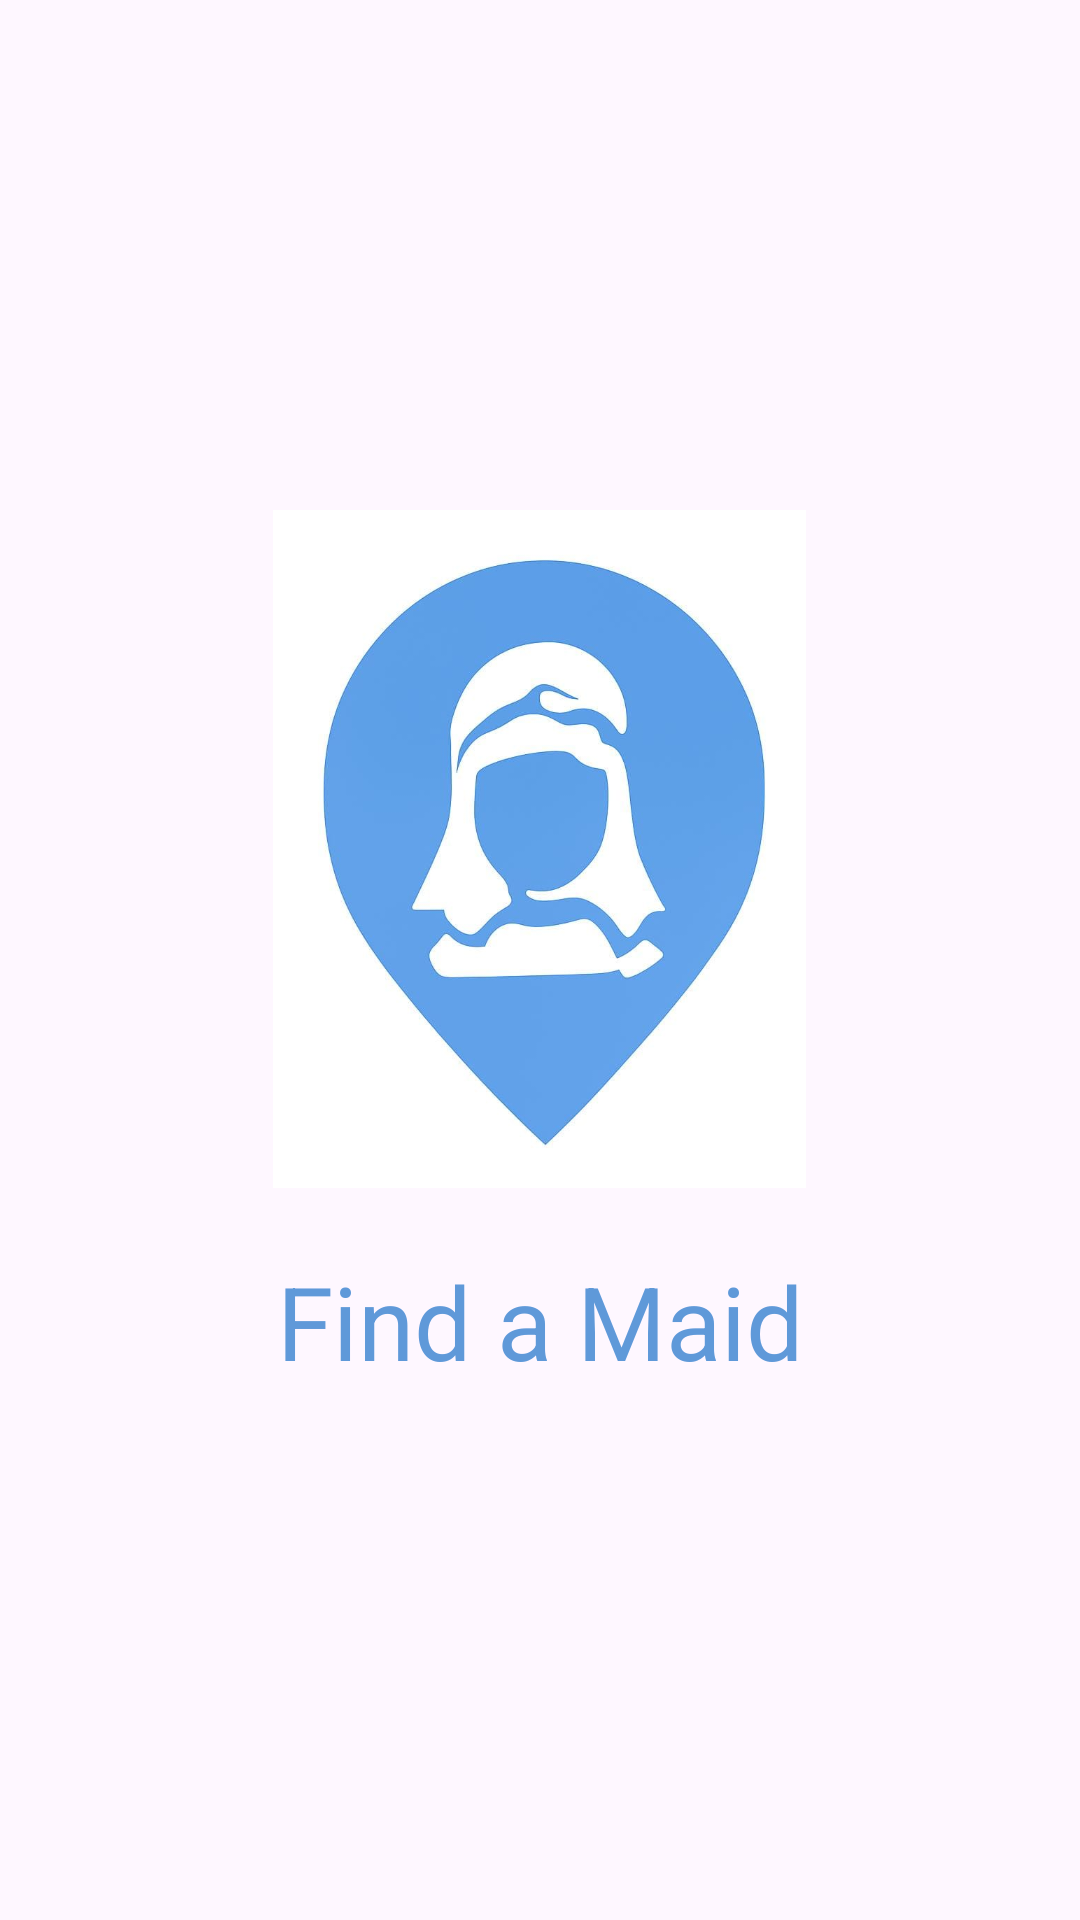

The Android layout XML behind this screen, and the referenced resources:
<!-- AndroidManifest.xml: application theme Theme.Findmaid -->
<!-- res/layout/activity_main.xml -->
<?xml version="1.0" encoding="utf-8"?>
<LinearLayout xmlns:android="http://schemas.android.com/apk/res/android"
    xmlns:app="http://schemas.android.com/apk/res-auto"
    xmlns:tools="http://schemas.android.com/tools"
    android:id="@+id/main"
    android:orientation="vertical"
    android:gravity="center"
    android:layout_width="match_parent"
    android:layout_height="match_parent"
    android:background="@drawable/background"

    tools:context=".MainActivity">

    <ImageView
        android:id="@+id/imageView"
        android:layout_width="265dp"
        android:layout_height="226dp"
        android:src="@drawable/imageview"
        tools:layout_editor_absoluteX="121dp"
        tools:layout_editor_absoluteY="198dp" />
(*
    <TextView
        android:id="@+id/textView"
        android:layout_width="250dp"
        android:layout_height="59dp"
        android:layout_marginTop="15dp"
        android:gravity="center"
        android:text="Find a Maid"
        android:textColor="#5F99D9"
        android:textSize="34sp"
        tools:layout_editor_absoluteX="77dp"
        tools:layout_editor_absoluteY="455dp" />
</LinearLayout>
<!-- resources referenced by this layout -->
<resources>
  <!-- drawable imageview: jpeg bitmap (drawable, 29159 bytes) -->
  <style name="Theme.Findmaid" parent="Base.Theme.Findmaid" />
  <style name="Base.Theme.Findmaid" parent="Theme.Material3.DayNight.NoActionBar">
          
          <item name="colorPrimary">@color/blue</item>
          <item name="colorPrimaryContainer">@color/lightblue</item>
          <item name="colorOnPrimary">@color/white</item>
      </style>
  <color name="blue">#5F99D9</color>
  <color name="lightblue">#C2D8F1</color>
  <color name="white">#FFFFFFFF</color>
</resources>
